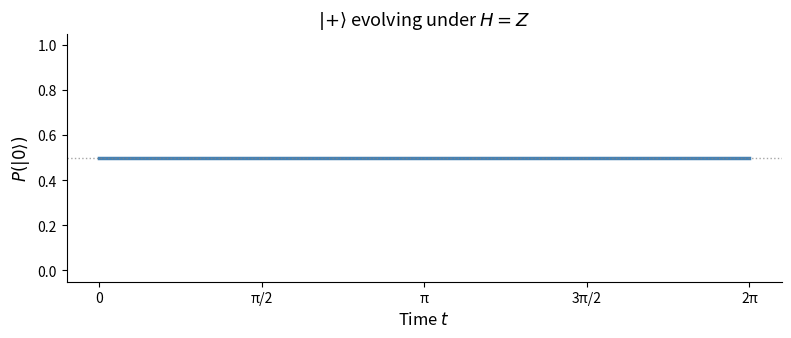
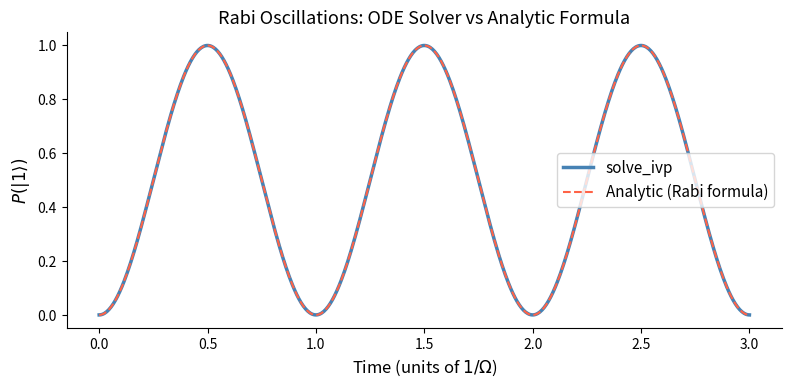
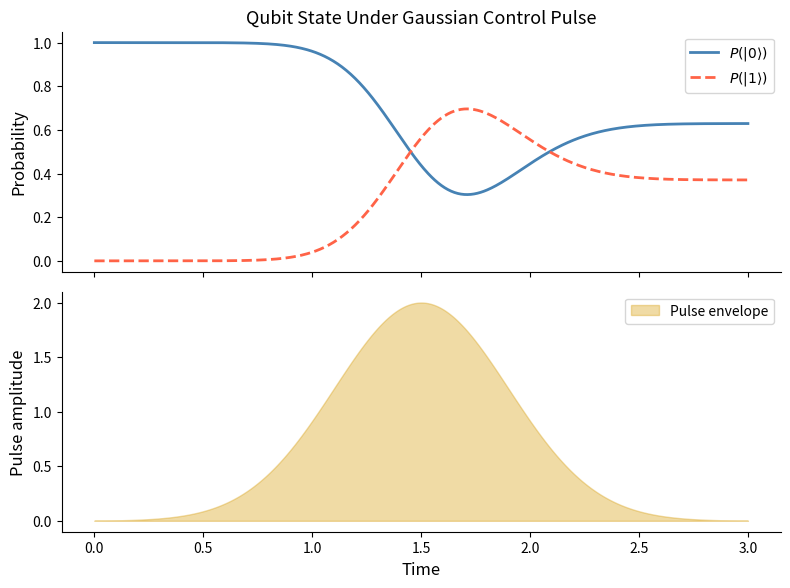
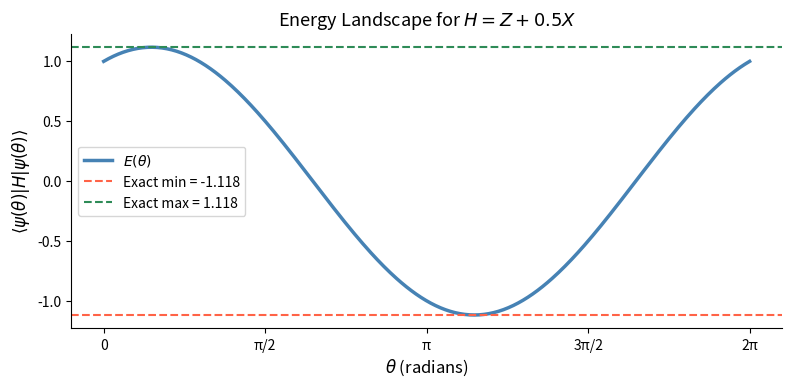

Python code for these plots, in order:
import numpy as np
import matplotlib.pyplot as plt
from scipy import linalg
from scipy.integrate import solve_ivp
from scipy.optimize import minimize

plt.rcParams.update({
    "figure.dpi": 110,
    "axes.spines.top": False,
    "axes.spines.right": False,
})

# Common gate matrices used throughout
I = np.eye(2, dtype=complex)
X = np.array([[0, 1], [1, 0]], dtype=complex)
Y = np.array([[0, -1j], [1j, 0]], dtype=complex)
Z = np.array([[1, 0], [0, -1]], dtype=complex)
H_gate = np.array([[1, 1], [1, -1]], dtype=complex) / np.sqrt(2)

# U = exp(-i Z t) for t = pi/2 gives the S gate (up to global phase)
t = np.pi / 2
U = linalg.expm(-1j * Z * t)

print("U(t=π/2) under H=Z:")
print(np.round(U, 6))
print()

# Verify unitarity: U† U = I
print("Unitary?", np.allclose(U.conj().T @ U, np.eye(2)))

# Evolve |+> under H = Z, plot P(|0>) as a function of time
ket_plus = np.array([1, 1], dtype=complex) / np.sqrt(2)

times = np.linspace(0, 2 * np.pi, 300)
prob_zero = np.array([np.abs((linalg.expm(-1j * Z * t) @ ket_plus)[0])**2 for t in times])

fig, ax = plt.subplots(figsize=(8, 3.5))
ax.plot(times, prob_zero, color="steelblue", linewidth=2.5)
ax.axhline(0.5, color="gray", linewidth=1, linestyle=":", alpha=0.7)
ax.set_xlabel(r"Time $t$", fontsize=12)
ax.set_ylabel(r"$P(|0\rangle)$", fontsize=12)
ax.set_title(r"$|{+}\rangle$ evolving under $H = Z$", fontsize=13)
ax.set_xticks([0, np.pi/2, np.pi, 3*np.pi/2, 2*np.pi])
ax.set_xticklabels(["0", "π/2", "π", "3π/2", "2π"])
ax.set_ylim(-0.05, 1.05)
plt.tight_layout()
plt.show()

# Transverse-field Ising model on two qubits: H = -J*ZZ - h*(XI + IX)
J = 1.0
h = 0.5

ZZ = np.kron(Z, Z)
XI = np.kron(X, I)
IX = np.kron(I, X)

H_ising = -J * ZZ - h * (XI + IX)

eigenvalues, eigenvectors = linalg.eigh(H_ising)

print("Energy levels:", np.round(eigenvalues, 4))
print("Ground state energy:", round(eigenvalues[0], 6))
print("Ground state (dominant components):")
ground_state = eigenvectors[:, 0]
labels = ["|00⟩", "|01⟩", "|10⟩", "|11⟩"]
for label, amp in zip(labels, ground_state):
    if abs(amp) > 0.01:
        print(f"  {label}: {amp:.4f}  (prob = {abs(amp)**2:.4f})")

# sqrtm: the square root of X is the sqrt-NOT gate
sqrtX = linalg.sqrtm(X)
print("sqrtX @ sqrtX == X:", np.allclose(sqrtX @ sqrtX, X))
print("sqrtX is unitary:",   np.allclose(sqrtX.conj().T @ sqrtX, np.eye(2)))
print()

# logm: recover the effective Hamiltonian from a known unitary
# U = exp(-i H t), so H_eff = i * logm(U) / t
t_known = 1.0
U_known = linalg.expm(-1j * Z * t_known)
H_recovered = 1j * linalg.logm(U_known) / t_known

print("Recovered Hamiltonian from U = exp(-iZt):")
print(np.round(H_recovered, 6))
print("Matches Z?", np.allclose(H_recovered, Z))

import numpy as np
import matplotlib.pyplot as plt
from scipy import linalg

Y = np.array([[0, -1j], [1j, 0]], dtype=complex)
ket_0 = np.array([1, 0], dtype=complex)

# Your code here


from scipy.integrate import solve_ivp

# Derivative function for the Schrödinger equation
def schrodinger(t, psi, H):
    """Time derivative of psi under Hamiltonian H."""
    return -1j * (H @ psi)

# Rabi oscillations: H = (Omega/2) * X, qubit starts in |0>
Omega = 2 * np.pi
H_rabi = (Omega / 2) * X

psi0   = np.array([1, 0], dtype=complex)
t_span = (0, 3)
t_eval = np.linspace(0, 3, 600)

sol = solve_ivp(
    schrodinger,
    t_span,
    psi0,
    t_eval=t_eval,
    args=(H_rabi,),
    method="RK45",
    rtol=1e-9,
    atol=1e-10,
)

# sol.y has shape (n_components, n_timepoints)
print("sol.y shape:", sol.y.shape)
print("Solver message:", sol.message)

prob_one_ode      = np.abs(sol.y[1])**2
prob_one_analytic = np.sin(Omega * t_eval / 2)**2

fig, ax = plt.subplots(figsize=(8, 4))

ax.plot(t_eval, prob_one_ode,      color="steelblue", linewidth=2.5, label="solve_ivp")
ax.plot(t_eval, prob_one_analytic, color="tomato",    linewidth=1.5,
        linestyle="--", label="Analytic (Rabi formula)")

ax.set_xlabel(r"Time (units of $1/\Omega$)", fontsize=12)
ax.set_ylabel(r"$P(|1\rangle)$", fontsize=12)
ax.set_title("Rabi Oscillations: ODE Solver vs Analytic Formula", fontsize=13)
ax.legend(fontsize=11)
ax.set_ylim(-0.05, 1.05)

plt.tight_layout()
plt.show()

# Verify agreement
max_error = np.max(np.abs(prob_one_ode - prob_one_analytic))
print(f"Maximum error vs analytic: {max_error:.2e}")

# Qubit under a constant Z bias + a Gaussian control pulse on X
omega_z      = 1.0
pulse_amp    = 2.0
pulse_center = 1.5
pulse_width  = 0.4

def H_td(t):
    pulse = pulse_amp * np.exp(-0.5 * ((t - pulse_center) / pulse_width)**2)
    return omega_z * Z + pulse * X

def schrodinger_td(t, psi):
    return -1j * (H_td(t) @ psi)

psi0   = np.array([1, 0], dtype=complex)
t_span = (0, 3)
t_eval = np.linspace(0, 3, 600)

sol_td = solve_ivp(schrodinger_td, t_span, psi0, t_eval=t_eval,
                   method="RK45", rtol=1e-9, atol=1e-10)

prob_zero_td = np.abs(sol_td.y[0])**2
prob_one_td  = np.abs(sol_td.y[1])**2

# Pulse envelope for reference
pulse_envelope = np.array([pulse_amp * np.exp(-0.5 * ((t - pulse_center) / pulse_width)**2)
                            for t in t_eval])

fig, (ax1, ax2) = plt.subplots(2, 1, figsize=(8, 6), sharex=True)

ax1.plot(t_eval, prob_zero_td, color="steelblue", linewidth=2, label=r"$P(|0\rangle)$")
ax1.plot(t_eval, prob_one_td,  color="tomato",    linewidth=2, label=r"$P(|1\rangle)$", linestyle="--")
ax1.set_ylabel("Probability", fontsize=12)
ax1.set_title("Qubit State Under Gaussian Control Pulse", fontsize=13)
ax1.legend(fontsize=10)
ax1.set_ylim(-0.05, 1.05)

ax2.fill_between(t_eval, pulse_envelope, alpha=0.4, color="goldenrod", label="Pulse envelope")
ax2.set_xlabel("Time", fontsize=12)
ax2.set_ylabel("Pulse amplitude", fontsize=12)
ax2.legend(fontsize=10)

plt.tight_layout()
plt.show()

import numpy as np
import matplotlib.pyplot as plt
from scipy.integrate import solve_ivp

X = np.array([[0, 1], [1, 0]], dtype=complex)

Omega = 2 * np.pi
Gamma = 0.5

# Your code here


from scipy.optimize import minimize

# Single-qubit VQE: H = Z, ansatz |ψ(θ)> = cos(θ/2)|0> + sin(θ/2)|1>
Z = np.array([[1, 0], [0, -1]], dtype=complex)

def ansatz(theta):
    return np.array([np.cos(theta / 2), np.sin(theta / 2)], dtype=complex)

def energy(params):
    psi = ansatz(params[0])
    return np.real(psi.conj() @ Z @ psi)

result = minimize(energy, x0=[0.1], method="BFGS")

print(f"Optimal theta:      {result.x[0]:.6f} rad  (expected: π = {np.pi:.6f})")
print(f"Variational energy: {result.fun:.6f}       (exact ground state: -1.0)")
print(f"Converged:          {result.success}")

# H = Z + 0.5*X: ground state is not at theta = pi
H_mixed = Z + 0.5 * X

thetas = np.linspace(0, 2 * np.pi, 400)

energies = np.array([
    np.real(ansatz(t).conj() @ H_mixed @ ansatz(t))
    for t in thetas
])

exact_vals = linalg.eigh(H_mixed)[0]
E_min, E_max = exact_vals[0], exact_vals[-1]

fig, ax = plt.subplots(figsize=(8, 4))

ax.plot(thetas, energies, color="steelblue", linewidth=2.5, label=r"$E(\theta)$")
ax.axhline(E_min, color="tomato",   linewidth=1.5, linestyle="--",
           label=f"Exact min = {E_min:.3f}")
ax.axhline(E_max, color="seagreen", linewidth=1.5, linestyle="--",
           label=f"Exact max = {E_max:.3f}")

ax.set_xlabel(r"$\theta$ (radians)", fontsize=12)
ax.set_ylabel(r"$\langle\psi(\theta)|H|\psi(\theta)\rangle$", fontsize=12)
ax.set_title("Energy Landscape for $H = Z + 0.5X$", fontsize=13)
ax.set_xticks([0, np.pi/2, np.pi, 3*np.pi/2, 2*np.pi])
ax.set_xticklabels(["0", "π/2", "π", "3π/2", "2π"])
ax.legend(fontsize=10)

plt.tight_layout()
plt.show()

# H = Z + 0.5*X: requires a complex ground state, so phi matters
H_mixed = Z + 0.5 * X

def ansatz2(params):
    theta, phi = params
    return np.array([
        np.cos(theta / 2),
        np.exp(1j * phi) * np.sin(theta / 2)
    ], dtype=complex)

def energy2(params):
    psi = ansatz2(params)
    return np.real(psi.conj() @ H_mixed @ psi)

# Try several starting points to be robust against local structure
best = None
for theta_init, phi_init in [(0.5, 0.0), (2.0, 1.0), (1.0, 3.0), (2.5, -1.0)]:
    res = minimize(energy2, [theta_init, phi_init], method="BFGS",
                   options={"gtol": 1e-10})
    if best is None or res.fun < best.fun:
        best = res

exact_E0 = linalg.eigh(H_mixed)[0][0]

print(f"Variational energy:  {best.fun:.10f}")
print(f"Exact ground energy: {exact_E0:.10f}")
print(f"Error:               {abs(best.fun - exact_E0):.2e}")
print(f"Optimal params:      theta={best.x[0]:.4f}, phi={best.x[1]:.4f}")

import numpy as np
from scipy import linalg
from scipy.optimize import minimize

I = np.eye(2, dtype=complex)
X = np.array([[0, 1], [1, 0]], dtype=complex)
Y = np.array([[0, -1j], [1j, 0]], dtype=complex)
Z = np.array([[1, 0], [0, -1]], dtype=complex)
ket_0 = np.array([1, 0], dtype=complex)

J = 1.0
h = 0.8

# Your code here


import numpy as np
import matplotlib.pyplot as plt
from scipy import linalg
from scipy.integrate import solve_ivp

I = np.eye(2, dtype=complex)
X = np.array([[0, 1], [1, 0]], dtype=complex)
Z = np.array([[1, 0], [0, -1]], dtype=complex)

H_driver  = -(np.kron(X, I) + np.kron(I, X))
H_problem = np.kron(Z, Z)

def H_anneal(s):
    """Interpolated Hamiltonian at schedule parameter s in [0, 1]."""
    return (1 - s) * H_driver + s * H_problem

# Your code here
